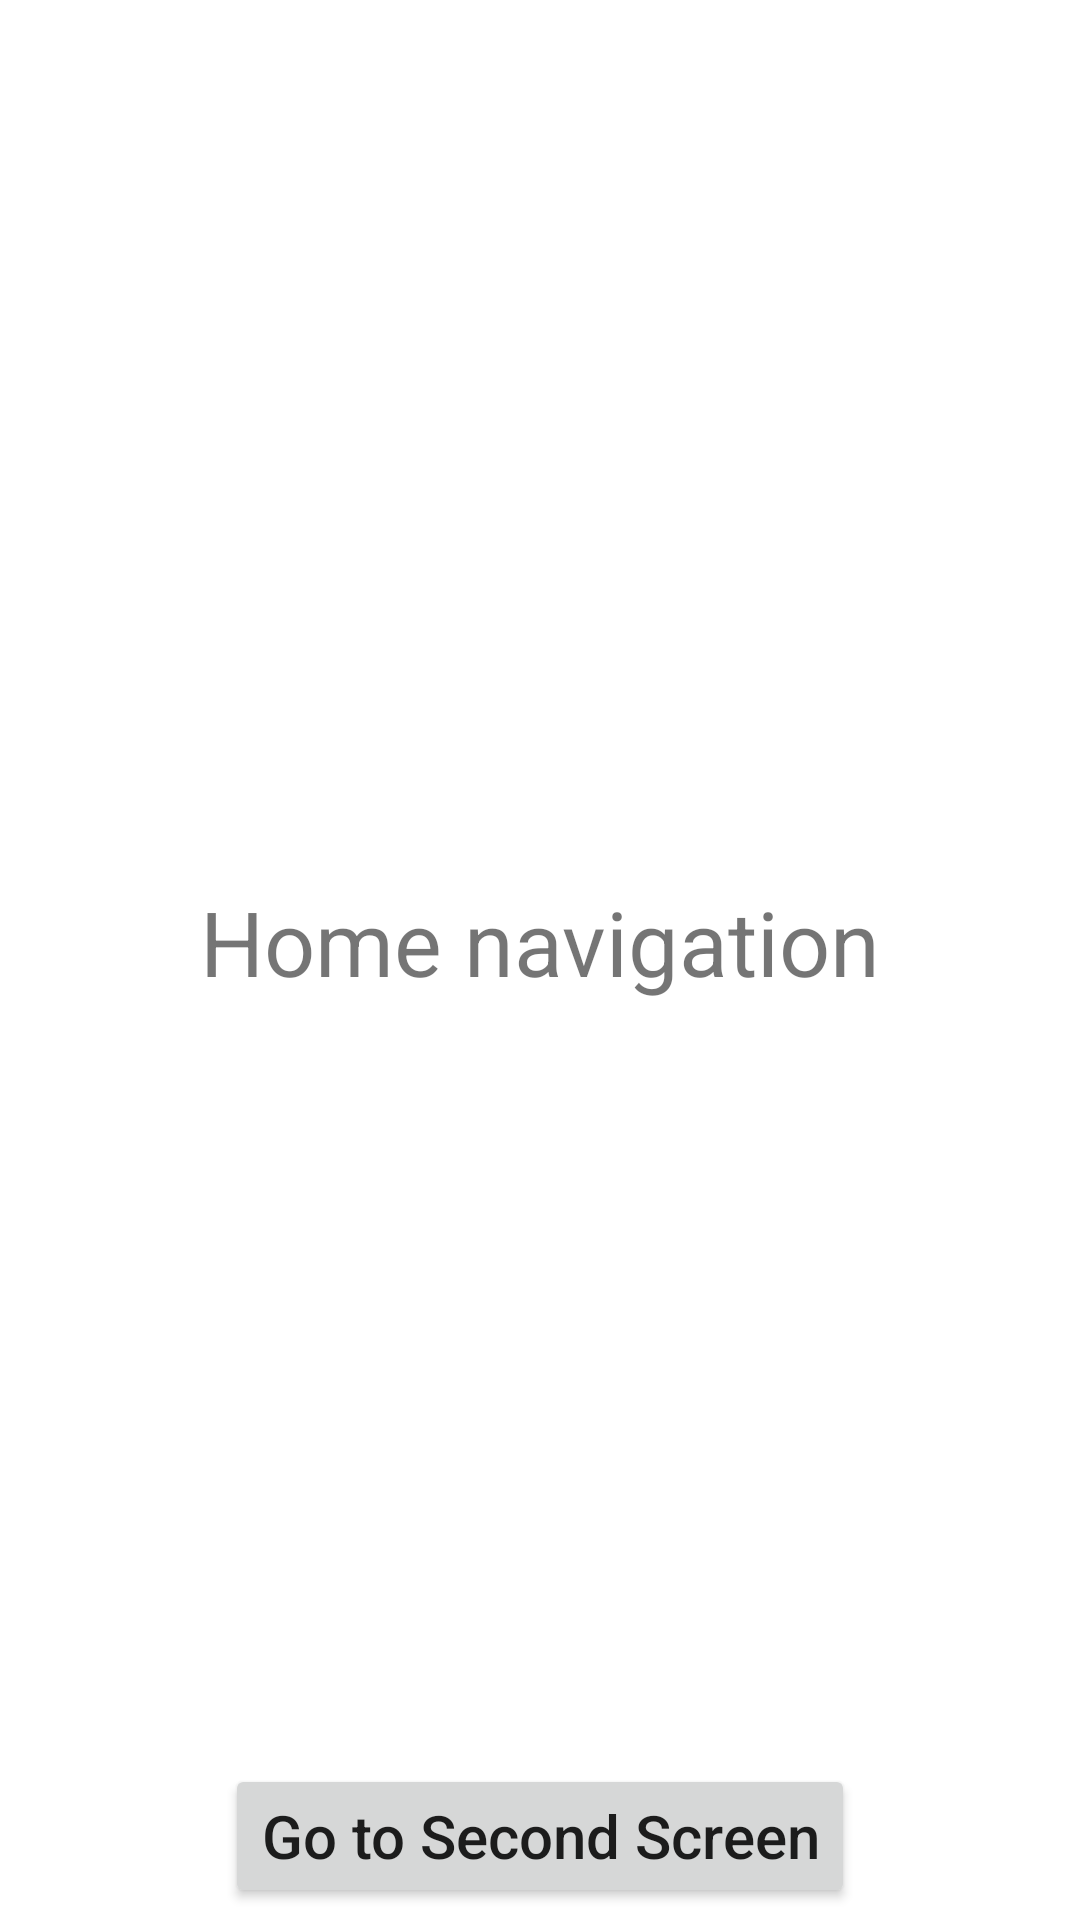

Here is an Android app screen rendered from its layout file. Give the layout XML and the strings, colors and styles it references.
<!-- AndroidManifest.xml: application theme Theme.Navigation_example -->
<!-- res/layout/fragment_home.xml -->
<?xml version="1.0" encoding="utf-8"?>
<androidx.constraintlayout.widget.ConstraintLayout xmlns:android="http://schemas.android.com/apk/res/android"
    xmlns:app="http://schemas.android.com/apk/res-auto"
    xmlns:tools="http://schemas.android.com/tools"
    android:layout_width="match_parent"
    android:layout_height="match_parent">

    <TextView
        android:layout_width="wrap_content"
        android:layout_height="wrap_content"
        android:text="Home navigation"
        android:textSize="30dp"
        app:layout_constraintBottom_toTopOf="@+id/btnHome"
        app:layout_constraintEnd_toEndOf="parent"
        app:layout_constraintStart_toStartOf="parent"
        app:layout_constraintTop_toTopOf="parent"
        app:layout_constraintVertical_bias="0.536" />

    <Button
        android:id="@+id/btnHome"
        android:layout_width="wrap_content"
        android:layout_height="wrap_content"
        android:layout_marginBottom="4dp"
        android:text="Go to Second Screen"
        android:textAllCaps="false"
        android:textSize="20dp"
        app:layout_constraintBottom_toBottomOf="parent"
        app:layout_constraintEnd_toEndOf="parent"
        app:layout_constraintStart_toStartOf="parent" />

</androidx.constraintlayout.widget.ConstraintLayout>
<!-- resources referenced by this layout -->
<resources>
  <style name="Theme.Navigation_example" parent="Theme.MaterialComponents.DayNight.DarkActionBar">
          
          <item name="colorPrimary">@color/purple_500</item>
          <item name="colorPrimaryVariant">@color/purple_700</item>
          <item name="colorOnPrimary">@color/white</item>
          
          <item name="colorSecondary">@color/teal_200</item>
          <item name="colorSecondaryVariant">@color/teal_700</item>
          <item name="colorOnSecondary">@color/black</item>
          
          <item name="android:statusBarColor">?attr/colorPrimaryVariant</item>
          
      </style>
  <!-- not gathered from this repository: default colours our renderer supplied (Android Studio template values) -->
  <color name="purple_500">#FF6200EE</color>
  <color name="purple_700">#FF3700B3</color>
  <color name="teal_200">#FF03DAC5</color>
  <color name="teal_700">#FF018786</color>
  <color name="black">#FF000000</color>
  <color name="white">#FFFFFFFF</color>
</resources>
